Labelled photos from "Dataset_1", an image-classification folder in sinuose/CNNImageClassificationContests. The possible labels are: BRCA, GBM.

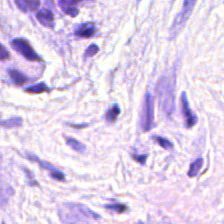
Label: BRCA

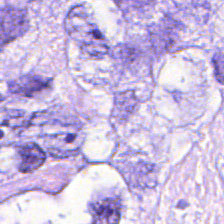
Label: BRCA

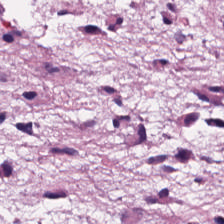
Label: GBM

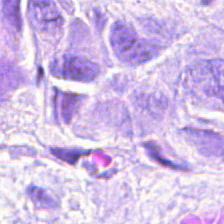
Label: BRCA

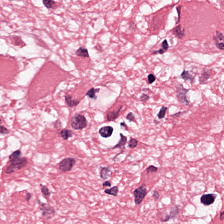
Label: GBM

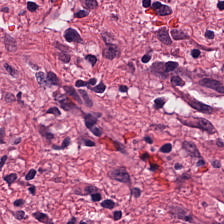
Label: GBM
